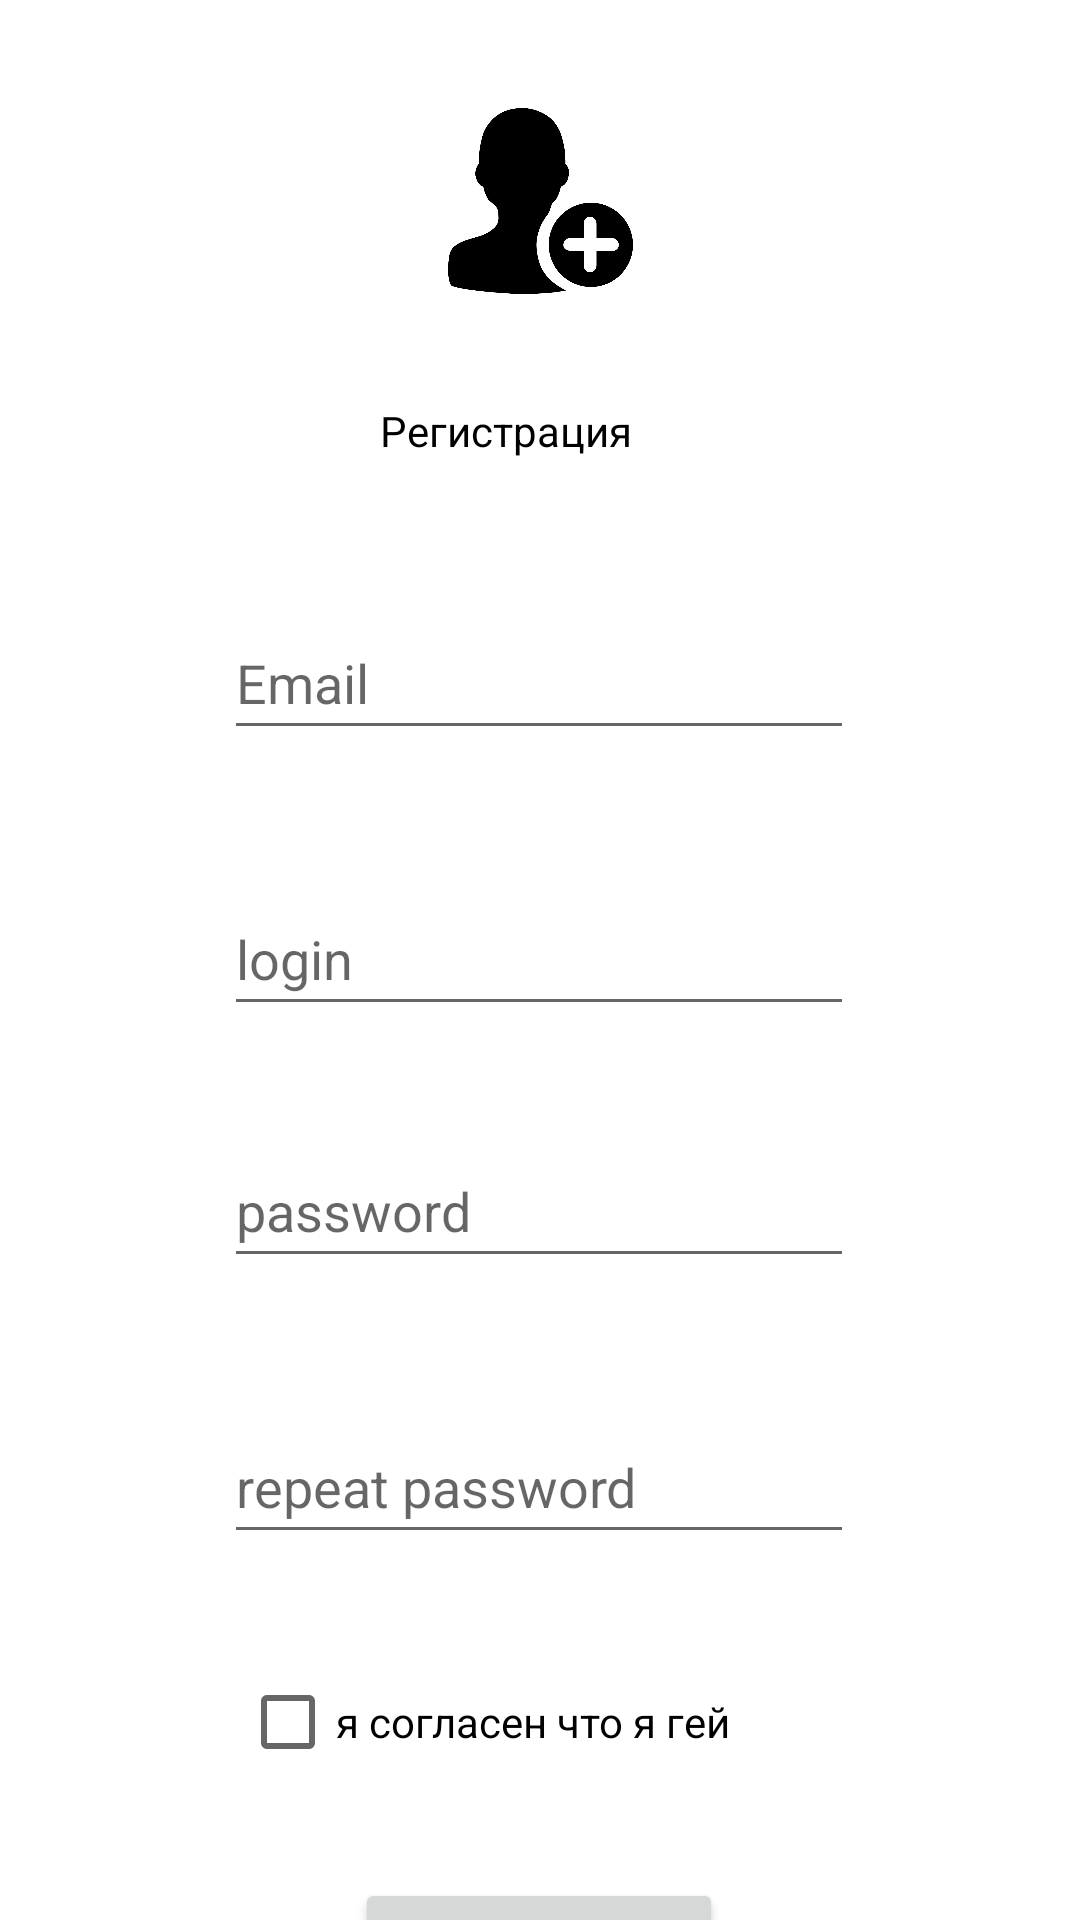

The Android layout XML behind this screen, and the referenced resources:
<!-- AndroidManifest.xml: application theme Theme.Planer_Mobile_App -->
<!-- res/layout/activity_regnewaccount.xml -->
<?xml version="1.0" encoding="utf-8"?>
<androidx.constraintlayout.widget.ConstraintLayout xmlns:android="http://schemas.android.com/apk/res/android"
    xmlns:app="http://schemas.android.com/apk/res-auto"
    xmlns:tools="http://schemas.android.com/tools"
    android:layout_width="match_parent"
    android:layout_height="match_parent"
    tools:context=".Regnewaccount">

    <EditText
        android:id="@+id/reg_pass"
        android:layout_width="wrap_content"
        android:layout_height="wrap_content"
        android:layout_marginTop="36dp"
        android:ems="10"
        android:hint="password"
        android:inputType="textPassword"
        android:minHeight="48dp"
        android:textColor="#000000"
        app:layout_constraintEnd_toEndOf="parent"
        app:layout_constraintHorizontal_bias="0.497"
        app:layout_constraintStart_toStartOf="parent"
        app:layout_constraintTop_toBottomOf="@+id/reg_name" />

    <EditText
        android:id="@+id/reg_email"
        android:layout_width="wrap_content"
        android:layout_height="wrap_content"
        android:layout_marginTop="36dp"
        android:ems="10"
        android:hint="Email"
        android:inputType="textEmailAddress"
        android:minHeight="48dp"
        android:textColor="#000000"
        app:layout_constraintEnd_toEndOf="parent"
        app:layout_constraintHorizontal_bias="0.497"
        app:layout_constraintStart_toStartOf="parent"
        app:layout_constraintTop_toBottomOf="@+id/textView" />

    <TextView
        android:id="@+id/textView"
        android:layout_width="107dp"
        android:layout_height="32dp"
        android:layout_marginTop="36dp"
        android:text="Регистрация"
        android:textColor="#000000"
        app:layout_constraintEnd_toEndOf="parent"
        app:layout_constraintStart_toStartOf="parent"
        app:layout_constraintTop_toBottomOf="@+id/imageView2" />

    <CheckBox
        android:id="@+id/checkBox"
        android:layout_width="wrap_content"
        android:layout_height="wrap_content"
        android:layout_marginTop="32dp"
        android:text="я согласен что я гей"
        app:layout_constraintEnd_toEndOf="parent"
        app:layout_constraintHorizontal_bias="0.406"
        app:layout_constraintStart_toStartOf="parent"
        app:layout_constraintTop_toBottomOf="@+id/reg_pass_repeat" />

    <Button
        android:id="@+id/reg"
        android:layout_width="wrap_content"
        android:layout_height="wrap_content"
        android:layout_marginTop="28dp"
        android:onClick="toRegistration_new"
        android:text="регистрация"
        app:layout_constraintEnd_toEndOf="parent"
        app:layout_constraintHorizontal_bias="0.498"
        app:layout_constraintStart_toStartOf="parent"
        app:layout_constraintTop_toBottomOf="@+id/checkBox" />

    <EditText
        android:id="@+id/reg_name"
        android:layout_width="wrap_content"
        android:layout_height="wrap_content"
        android:layout_marginTop="44dp"
        android:ems="10"
        android:hint="login"
        android:inputType="textPersonName"
        android:minHeight="48dp"
        android:text=""
        app:layout_constraintEnd_toEndOf="parent"
        app:layout_constraintHorizontal_bias="0.497"
        app:layout_constraintStart_toStartOf="parent"
        app:layout_constraintTop_toBottomOf="@+id/reg_email" />

    <EditText
        android:id="@+id/reg_pass_repeat"
        android:layout_width="wrap_content"
        android:layout_height="wrap_content"
        android:layout_marginTop="44dp"
        android:ems="10"
        android:hint="repeat password"
        android:inputType="textPassword"
        android:minHeight="48dp"
        android:textColor="#000000"
        app:layout_constraintEnd_toEndOf="parent"
        app:layout_constraintHorizontal_bias="0.497"
        app:layout_constraintStart_toStartOf="parent"
        app:layout_constraintTop_toBottomOf="@+id/reg_pass" />

    <ImageView
        android:id="@+id/imageView2"
        android:layout_width="77dp"
        android:layout_height="62dp"
        android:layout_marginTop="36dp"
        app:layout_constraintEnd_toEndOf="parent"
        app:layout_constraintStart_toStartOf="parent"
        app:layout_constraintTop_toTopOf="parent"
        app:srcCompat="@drawable/icon_reg" />

</androidx.constraintlayout.widget.ConstraintLayout>
<!-- resources referenced by this layout -->
<resources>
  <!-- drawable icon_reg: png bitmap (drawable, 24612 bytes) -->
  <style name="Theme.Planer_Mobile_App" parent="Theme.MaterialComponents.DayNight.DarkActionBar">
          
          <item name="colorPrimary">@color/purple_500</item>
          <item name="colorPrimaryVariant">@color/purple_700</item>
          <item name="colorOnPrimary">@color/white</item>
          
          <item name="colorSecondary">@color/teal_200</item>
          <item name="colorSecondaryVariant">@color/teal_700</item>
          <item name="colorOnSecondary">@color/black</item>
          
          <item name="android:statusBarColor">?attr/colorPrimaryVariant</item>
          
      </style>
  <color name="purple_500">#FF6200EE</color>
  <color name="purple_700">#FF3700B3</color>
  <color name="white">#FFFFFF</color>
  <color name="teal_200">#FF03DAC5</color>
  <color name="teal_700">#FF018786</color>
  <color name="black">#FF000000</color>
</resources>
